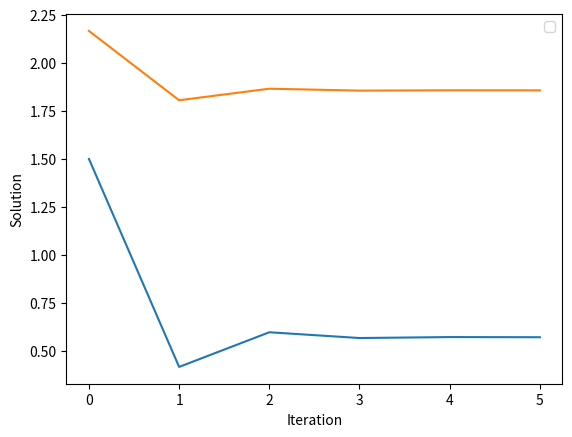

Source code (Python):
x = 0
y = 0 
z = 0

for i in range(10):
    x = (5-y-z)/3
    y = (2*x+z-20)/5
    z = (10-x-y)/7
  
    print("Iter=%d x = %0.2f y=%0.2f z = %0.2f"%(i+1,x,y,z))



import matplotlib.pyplot as plt

#2x + y = 3, x - 3y = -5

x = 0
y = 0

solX=[]
solY = []
for i in range(6):
    x = (3-y)/2
    y = (x+5)/3
    solX.append(x)
    solY.append(y)

plt.plot(solX)
plt.plot(solY)

plt.xlabel('Iteration')
plt.ylabel('Solution')

plt.legend()
plt.show()

